Photos from the image-classification dataset "herb_identification" in the GitHub repository Mitlpsy/herb_identification. Its 3 classes are: Etlingera elatior, Euphorbia hirta L, Leucas aspera.

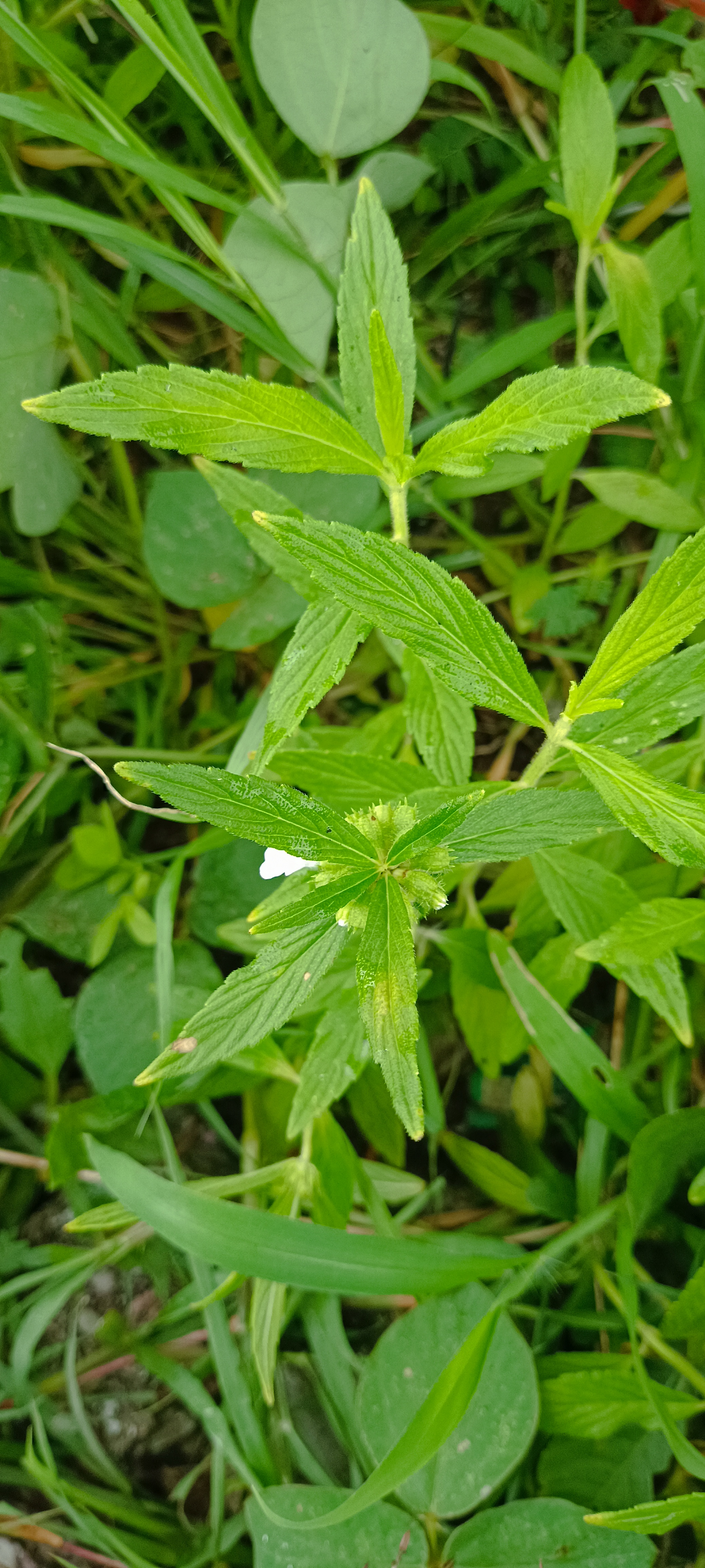
Label: Leucas aspera

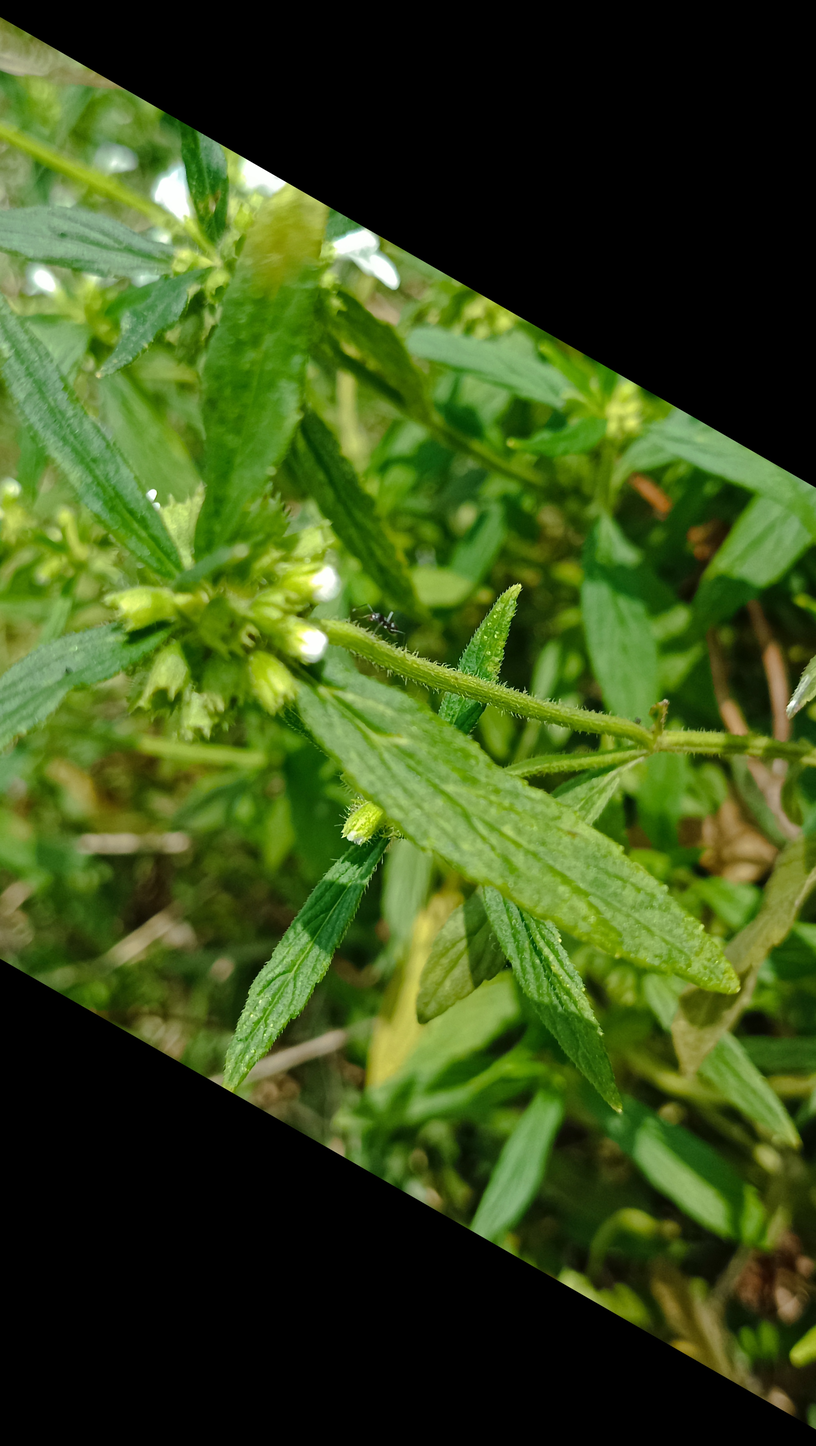
Label: Leucas aspera

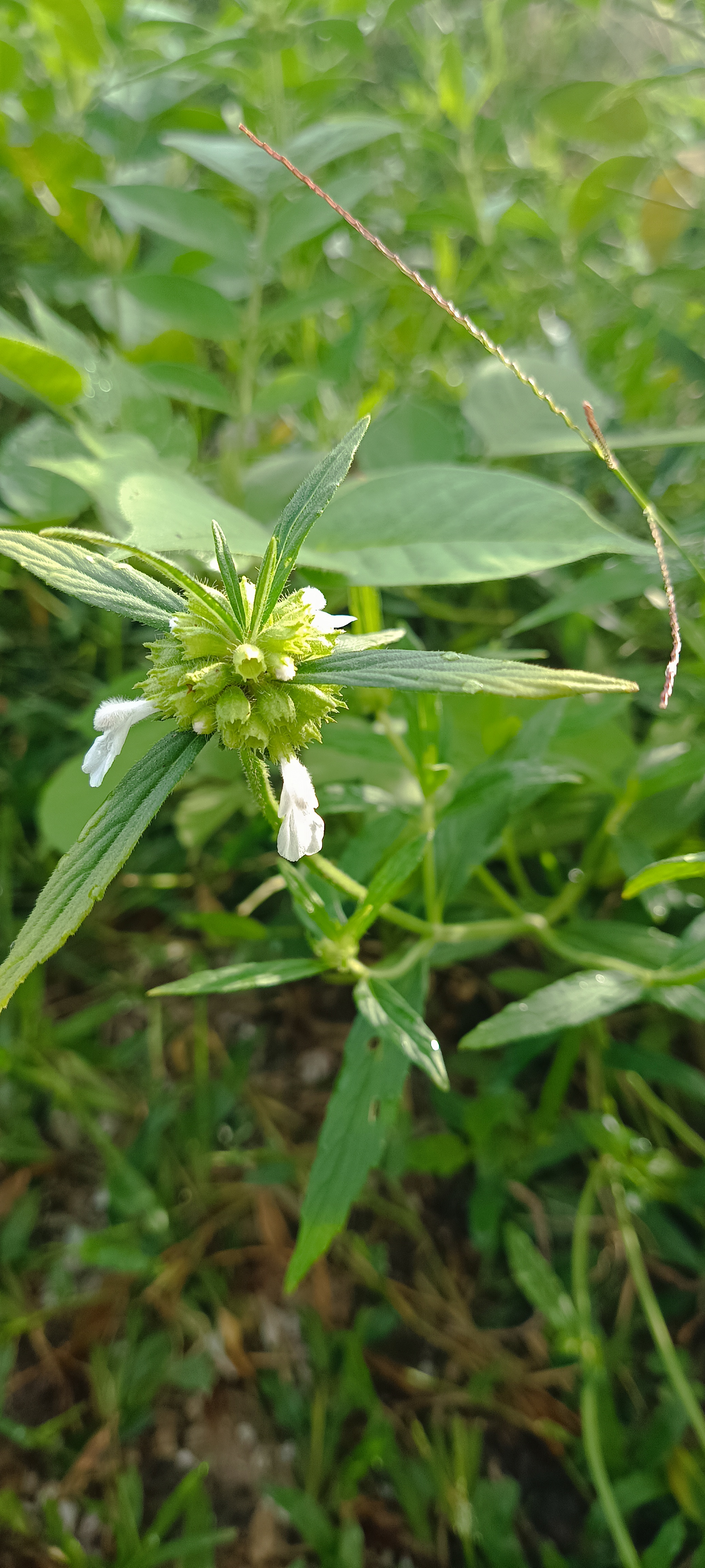
Label: Leucas aspera

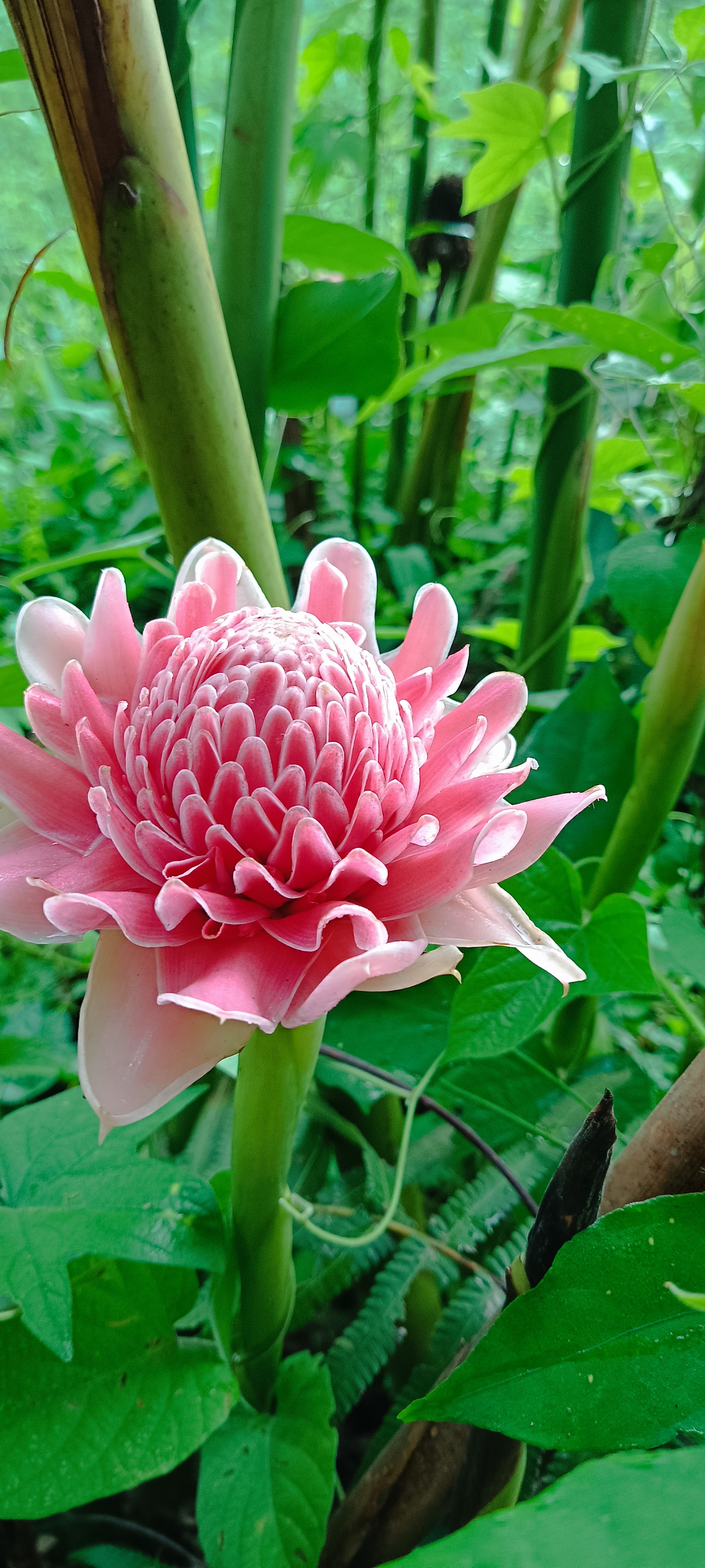
Label: Etlingera elatior

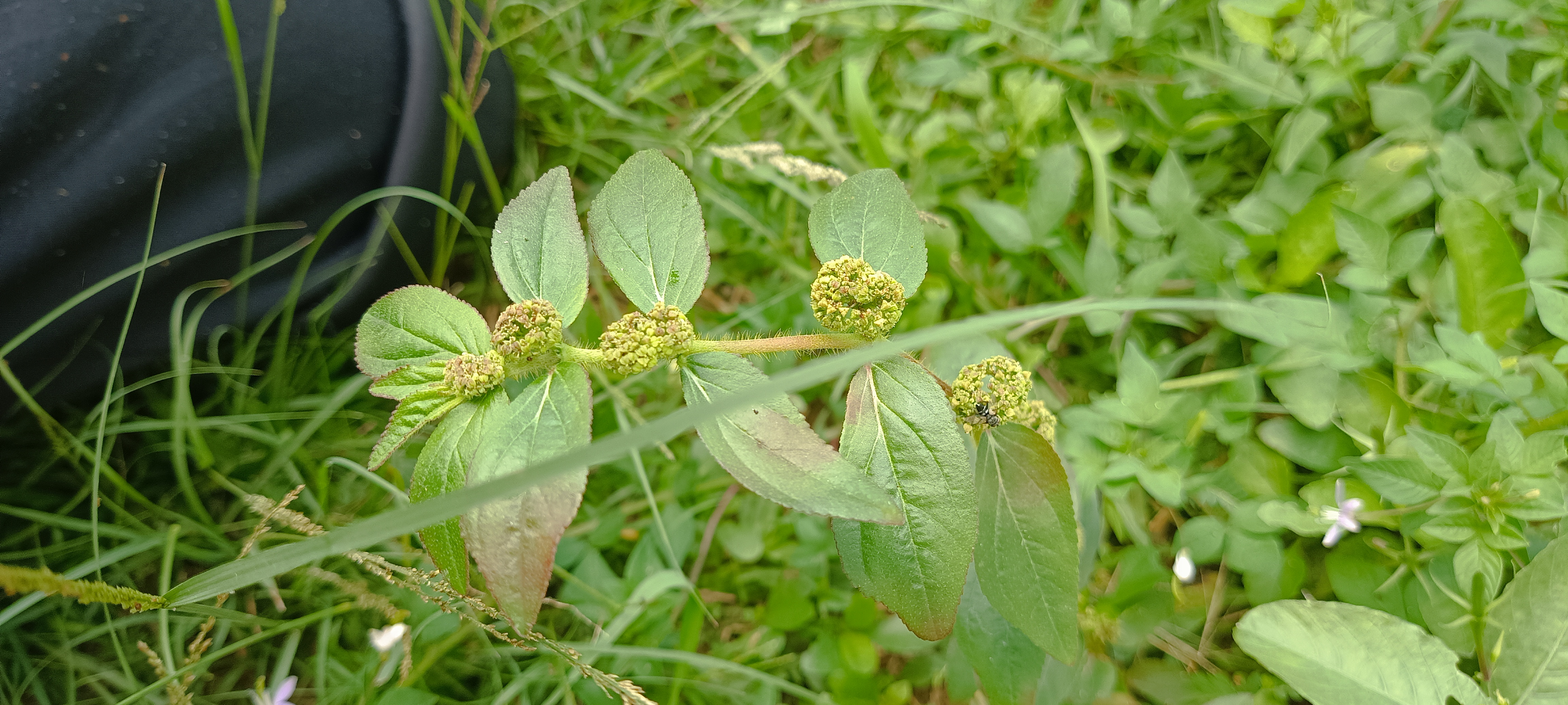
Label: Euphorbia hirta L

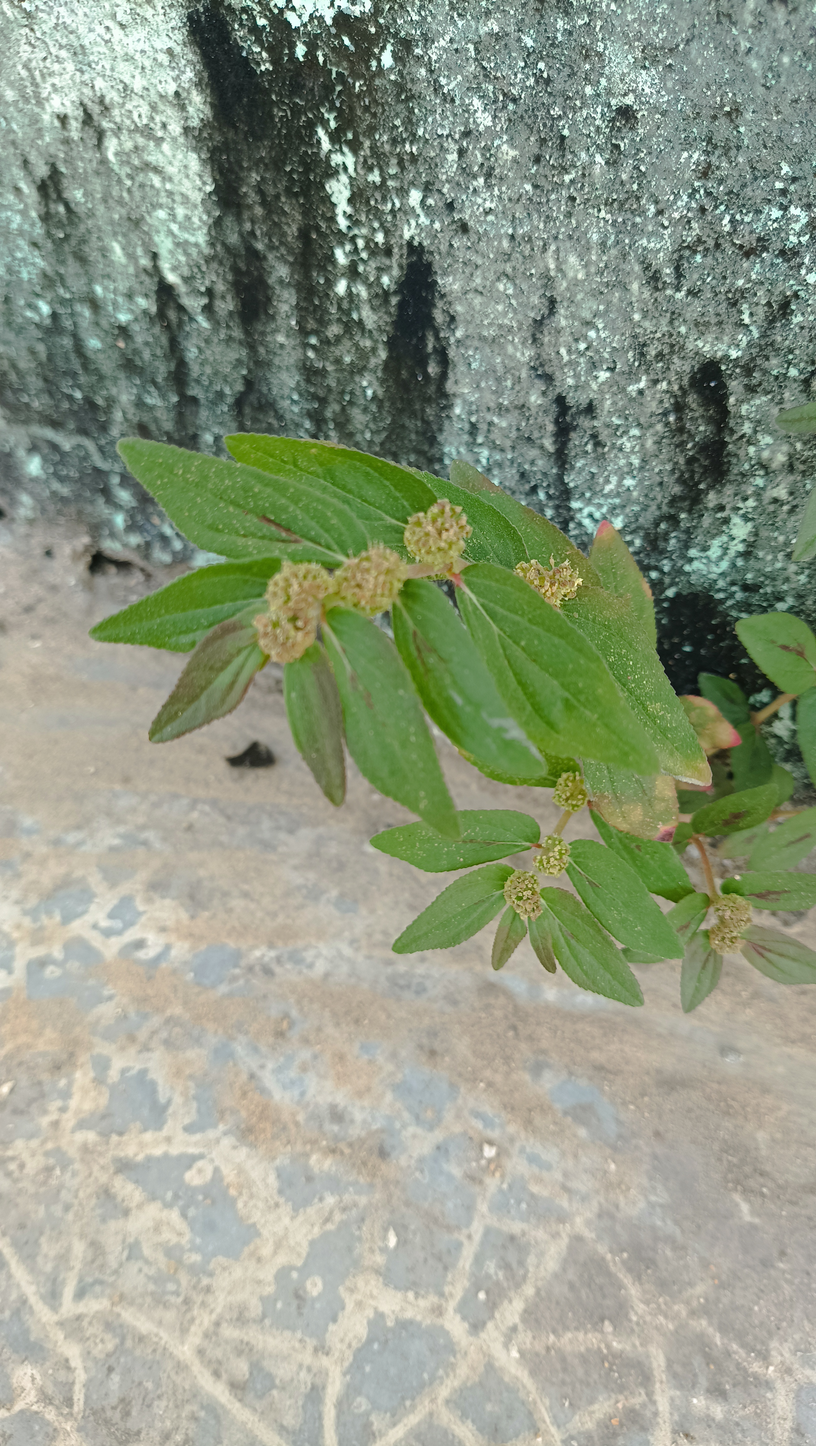
Label: Euphorbia hirta L
